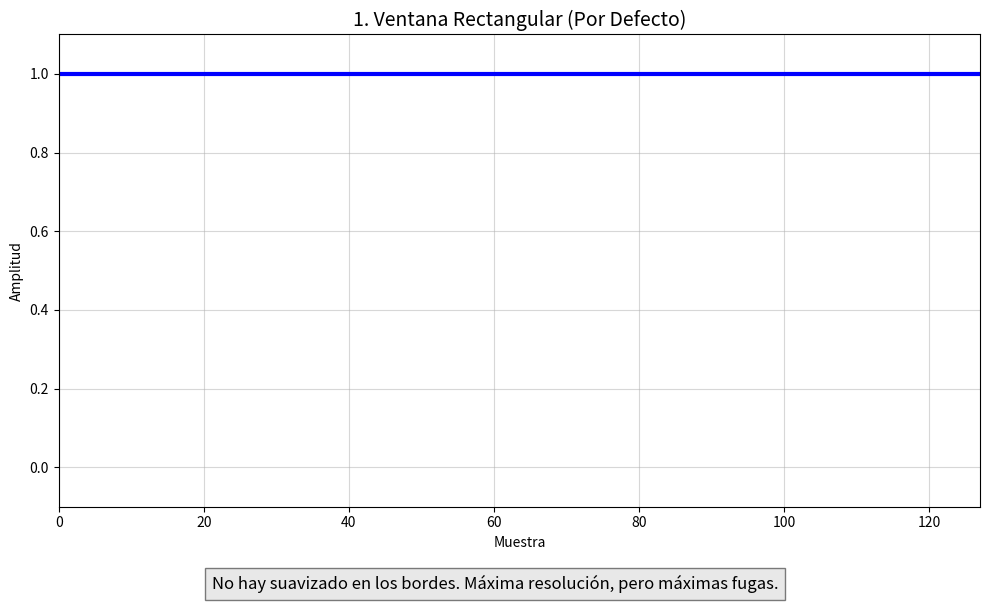
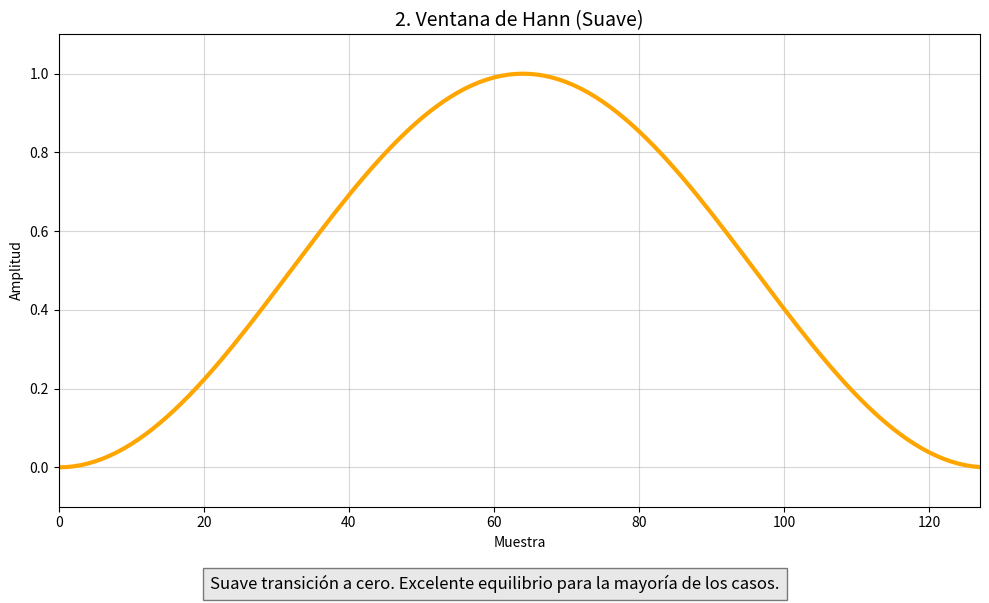
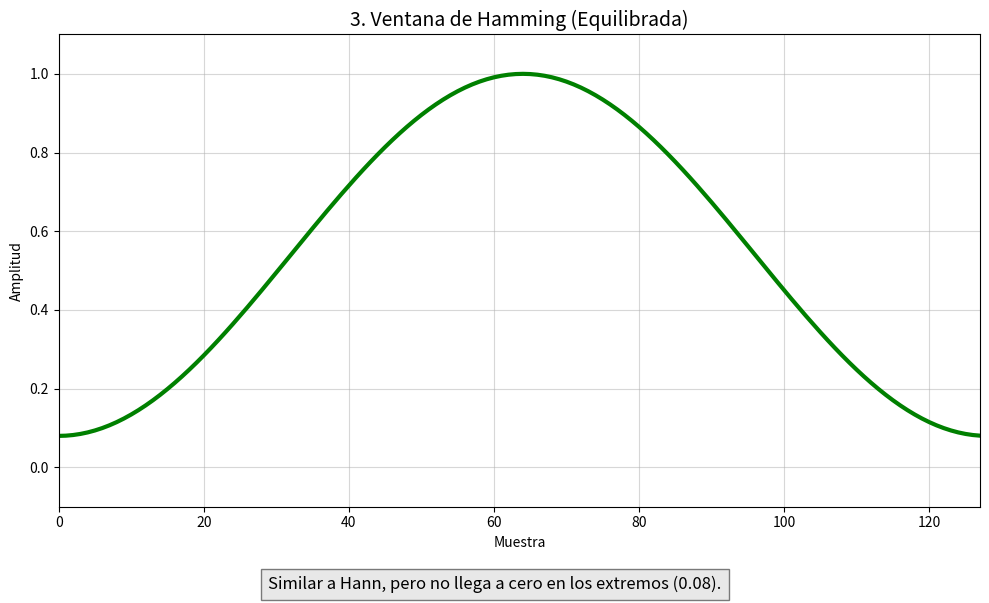
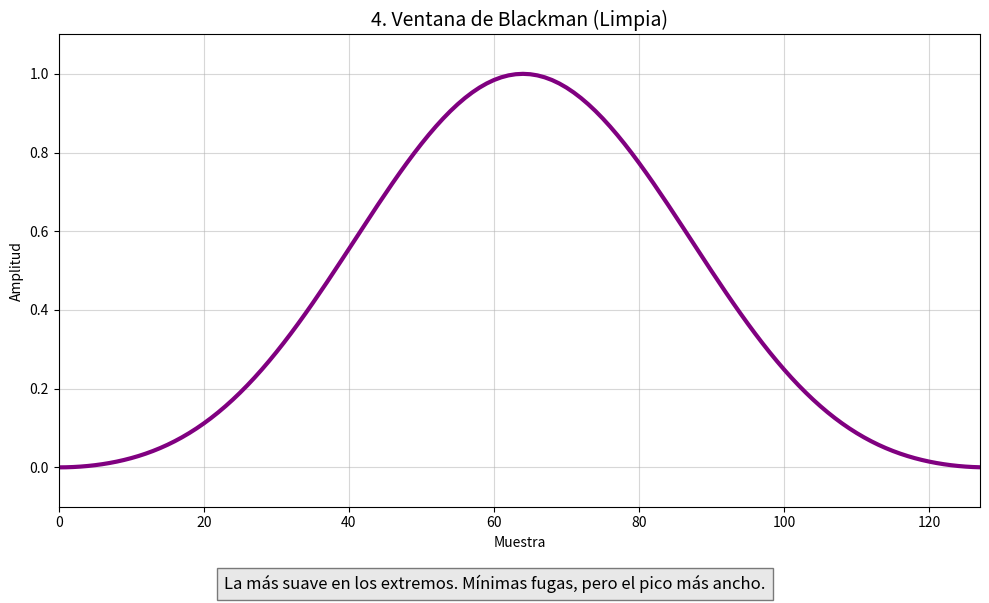

Generate these figures, in order, with matplotlib:
import numpy as np
import matplotlib.pyplot as plt
from scipy.signal import get_window

# Configuración
N = 128  # Usamos más puntos para una mejor visualización de la forma
windows = ['boxcar', 'hann', 'hamming', 'blackman']
titles = ['1. Ventana Rectangular (Por Defecto)', '2. Ventana de Hann (Suave)', '3. Ventana de Hamming (Equilibrada)', '4. Ventana de Blackman (Limpia)']
colors = ['blue', 'orange', 'green', 'purple']
explanations = ['No hay suavizado en los bordes. Máxima resolución, pero máximas fugas.', 'Suave transición a cero. Excelente equilibrio para la mayoría de los casos.', 'Similar a Hann, pero no llega a cero en los extremos (0.08).', 'La más suave en los extremos. Mínimas fugas, pero el pico más ancho.']

# Graficar cada ventana por separado
for i in range(4):
    w = get_window(windows[i], N)
    
    plt.figure(figsize=(10, 6))
    plt.plot(w, color=colors[i], linewidth=3)
    plt.title(titles[i], fontsize=14)
    plt.ylabel("Amplitud")
    plt.xlabel("Muestra")
    plt.grid(True, alpha=0.5)
    plt.ylim(-0.1, 1.1)
    plt.xlim(0, N-1)
    
    # Añadir texto de explicación
    plt.figtext(0.5, 0.01, explanations[i], ha="center", fontsize=12, bbox={"facecolor":"lightgray", "alpha":0.5, "pad":5})
    
    plt.tight_layout(rect=[0, 0.05, 1, 1])  # Ajuste para el texto de explicación
    plt.show()
